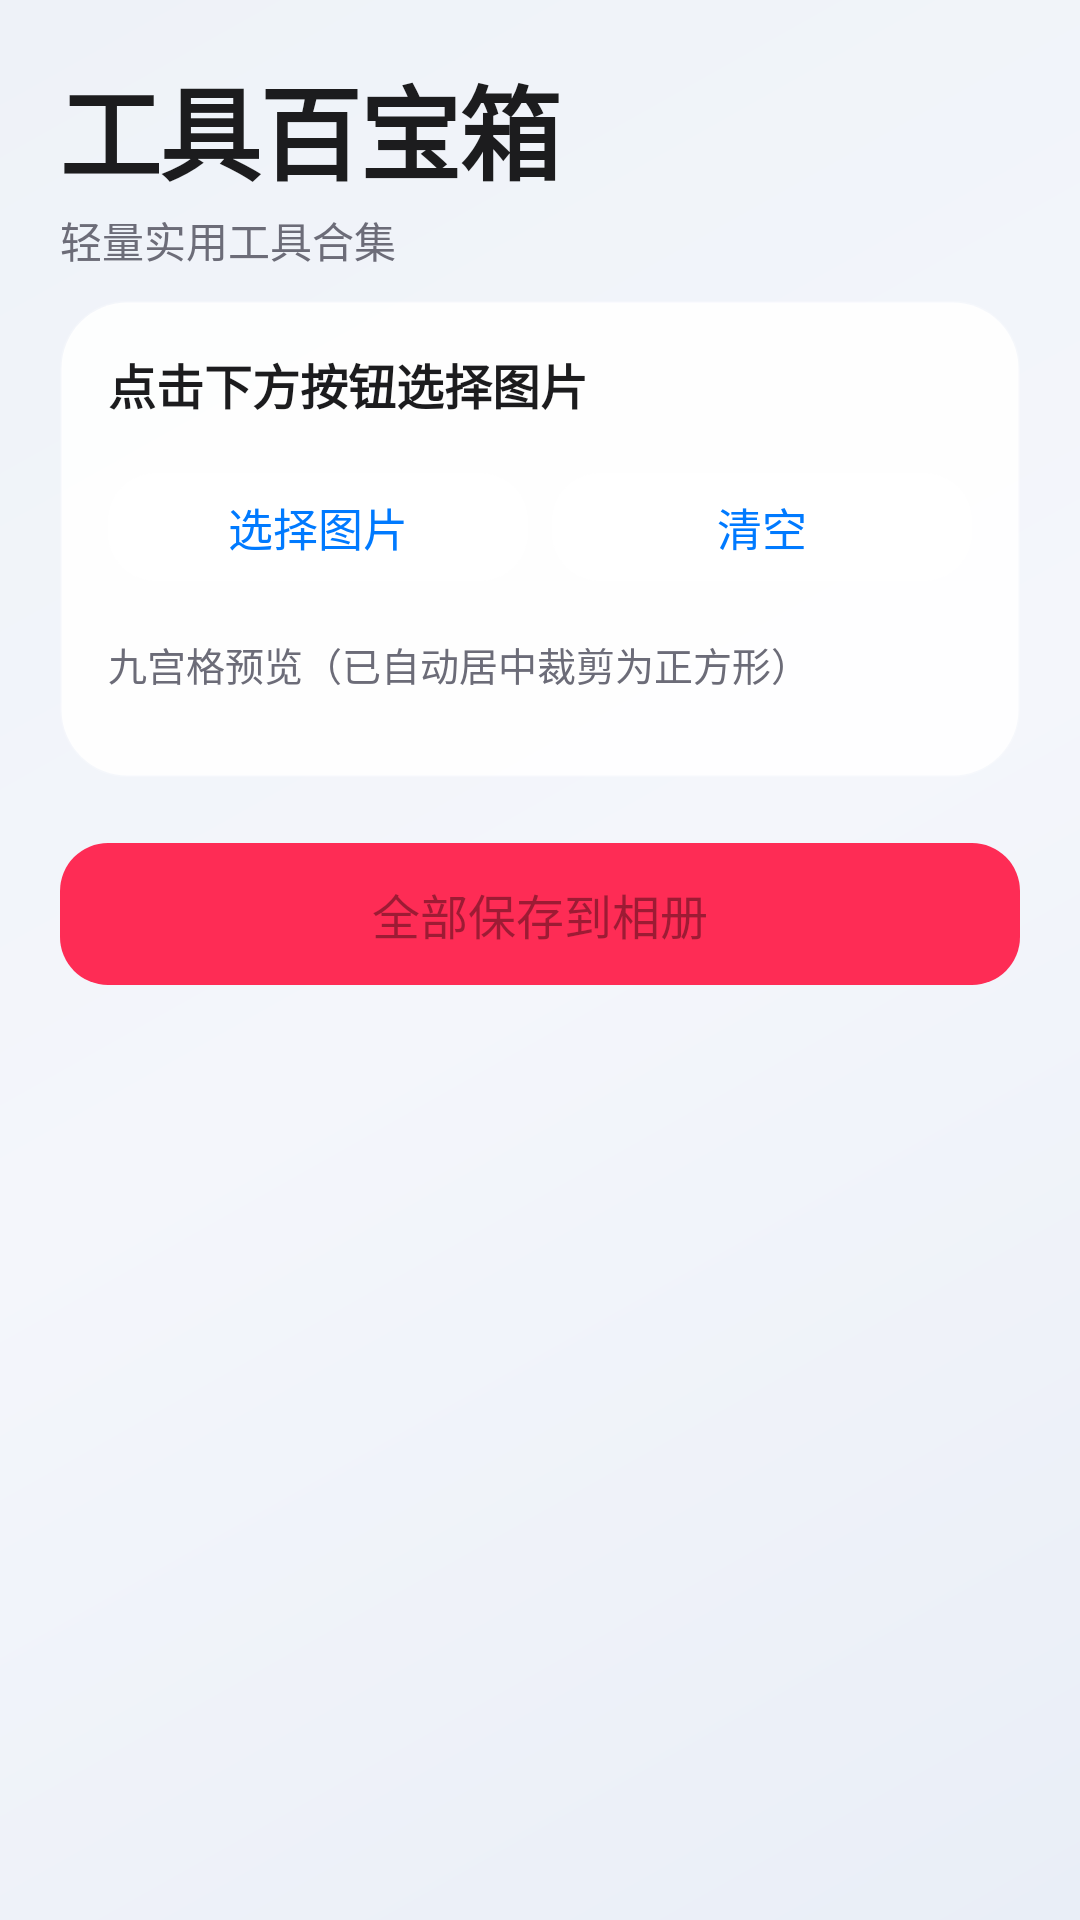

Android layout source for this screen:
<!-- AndroidManifest.xml: application theme Theme.VideoDownloader -->
<!-- res/layout/activity_nine_grid.xml -->
<?xml version="1.0" encoding="utf-8"?>
<ScrollView xmlns:android="http://schemas.android.com/apk/res/android"
    xmlns:app="http://schemas.android.com/apk/res-auto"
    android:layout_width="match_parent"
    android:layout_height="match_parent"
    android:background="@drawable/ios_bg_gradient"
    android:fitsSystemWindows="true"
    android:fillViewport="true"
    android:scrollbars="none">

    <LinearLayout
        android:layout_width="match_parent"
        android:layout_height="wrap_content"
        android:orientation="vertical">

        
        <include
            android:id="@+id/ngHeader"
            layout="@layout/view_page_header" />

        <LinearLayout
            android:layout_width="match_parent"
            android:layout_height="wrap_content"
            android:orientation="vertical"
            android:paddingStart="@dimen/screen_side"
            android:paddingEnd="@dimen/screen_side"
            android:paddingBottom="@dimen/space_6">

            
            <LinearLayout
                android:layout_width="match_parent"
                android:layout_height="wrap_content"
                android:background="@drawable/ios_glass_card"
                android:orientation="vertical"
                android:padding="@dimen/glass_padding">

                <TextView
                    android:id="@+id/tvImageInfo"
                    android:layout_width="match_parent"
                    android:layout_height="wrap_content"
                    style="@style/Text.iOS.CardTitle"
                    android:text="@string/ng_input_label" />

                <LinearLayout
                    android:layout_width="match_parent"
                    android:layout_height="wrap_content"
                    android:orientation="horizontal"
                    android:layout_marginTop="@dimen/space_3">

                    <com.google.android.material.button.MaterialButton
                        android:id="@+id/btnPick"
                        style="@style/Widget.iOS.Button.Secondary"
                        android:layout_width="0dp"
                        android:layout_weight="1"
                        android:layout_height="wrap_content"
                        android:text="@string/ng_btn_pick" />

                    <com.google.android.material.button.MaterialButton
                        android:id="@+id/btnClear"
                        style="@style/Widget.iOS.Button.Secondary"
                        android:layout_width="0dp"
                        android:layout_weight="1"
                        android:layout_height="wrap_content"
                        android:layout_marginStart="@dimen/space_2"
                        android:text="@string/ng_btn_clear" />
                </LinearLayout>

                <TextView
                    android:layout_width="match_parent"
                    android:layout_height="wrap_content"
                    android:text="@string/ng_preview_hint"
                    android:textColor="@color/text_secondary"
                    android:textSize="13sp"
                    android:layout_marginTop="@dimen/space_3"
                    android:paddingBottom="@dimen/space_2" />

                
                <GridLayout
                    android:id="@+id/gridPreview"
                    android:layout_width="match_parent"
                    android:layout_height="wrap_content"
                    android:columnCount="3"
                    android:rowCount="3"
                    android:useDefaultMargins="true"
                    android:layout_marginTop="@dimen/space_1" />
            </LinearLayout>

            
            <com.google.android.material.button.MaterialButton
                android:id="@+id/btnSaveAll"
                style="@style/Widget.iOS.Button"
                android:layout_width="match_parent"
                android:layout_height="wrap_content"
                android:layout_marginTop="@dimen/space_4"
                android:text="@string/ng_btn_save_all"
                android:enabled="false"
                app:backgroundTint="@color/douyin_red" />

        </LinearLayout>
    </LinearLayout>
</ScrollView>
<!-- res/layout/view_page_header.xml (included above) -->
<?xml version="1.0" encoding="utf-8"?>
<LinearLayout xmlns:android="http://schemas.android.com/apk/res/android"
    xmlns:tools="http://schemas.android.com/tools"
    android:layout_width="match_parent"
    android:layout_height="wrap_content"
    android:orientation="vertical"
    android:paddingStart="@dimen/screen_side"
    android:paddingEnd="@dimen/screen_side"
    android:paddingTop="18dp"
    android:paddingBottom="10dp">

    <TextView
        android:id="@+id/pageTitle"
        style="@style/Text.iOS.LargeTitle"
        android:layout_width="wrap_content"
        android:layout_height="wrap_content"
        tools:text="工具百宝箱" />

    <TextView
        android:id="@+id/pageSubtitle"
        android:layout_width="wrap_content"
        android:layout_height="wrap_content"
        android:layout_marginTop="2dp"
        android:textColor="@color/text_secondary"
        android:textSize="14sp"
        tools:text="轻量实用工具合集" />
</LinearLayout>
<!-- resources referenced by this layout -->
<resources>
  <color name="douyin_red">#FE2C55</color>
  <color name="text_secondary">#FF6C6C78</color>
  <dimen name="glass_padding">16dp</dimen>
  <dimen name="screen_side">20dp</dimen>
  <dimen name="space_1">4dp</dimen>
  <dimen name="space_2">8dp</dimen>
  <dimen name="space_3">12dp</dimen>
  <dimen name="space_4">16dp</dimen>
  <dimen name="space_6">24dp</dimen>
  <!-- drawable ios_bg_gradient (drawable) -->
  <?xml version="1.0" encoding="utf-8"?>
  <shape xmlns:android="http://schemas.android.com/apk/res/android"
      android:shape="rectangle">
      <gradient
          android:angle="135"
          android:startColor="@color/bg_gradient_top"
          android:centerColor="@color/bg_gradient_center"
          android:endColor="@color/bg_gradient_bottom"
          android:type="linear" />
  </shape>
  <!-- drawable ios_glass_card (drawable) -->
  <?xml version="1.0" encoding="utf-8"?>
  <shape xmlns:android="http://schemas.android.com/apk/res/android"
      android:shape="rectangle">
      <solid android:color="@color/glass_fill" />
      <corners android:radius="22dp" />
      <stroke
          android:width="1dp"
          android:color="@color/glass_stroke" />
  </shape>
  <string name="ng_btn_clear">清空</string>
  <string name="ng_btn_pick">选择图片</string>
  <string name="ng_btn_save_all">全部保存到相册</string>
  <string name="ng_input_label">点击下方按钮选择图片</string>
  <string name="ng_preview_hint">九宫格预览（已自动居中裁剪为正方形）</string>
  <style name="Text.iOS.CardTitle" parent="@android:style/TextAppearance">
          <item name="android:textSize">16sp</item>
          <item name="android:textStyle">bold</item>
          <item name="android:textColor">@color/text_primary</item>
      </style>
  <style name="Text.iOS.LargeTitle" parent="@android:style/TextAppearance">
          <item name="android:textSize">34sp</item>
          <item name="android:textStyle">bold</item>
          <item name="android:textColor">@color/text_primary</item>
          <item name="android:letterSpacing">-0.02</item>
      </style>
  <style name="Widget.iOS.Button" parent="Widget.MaterialComponents.Button">
          <item name="cornerRadius">@dimen/control_corner</item>
          <item name="android:textAllCaps">false</item>
          <item name="android:textSize">16sp</item>
          <item name="android:letterSpacing">0</item>
          <item name="android:fontFamily">sans-serif-medium</item>
          <item name="android:paddingTop">12dp</item>
          <item name="android:paddingBottom">12dp</item>
          <item name="android:minHeight">@dimen/touch_target_min</item>
          <item name="elevation">0dp</item>
          <item name="rippleColor">@color/ds_ripple_primary</item>
      </style>
  <color name="bg_gradient_top">#FFE9EEF7</color>
  <color name="bg_gradient_center">#FFF4F6FB</color>
  <color name="bg_gradient_bottom">#FFEEF2F8</color>
  <color name="glass_fill">#E6FFFFFF</color>
  <color name="glass_stroke">#33FFFFFF</color>
  <color name="text_primary">#FF1C1C1E</color>
  <dimen name="control_corner">16dp</dimen>
  <dimen name="touch_target_min">48dp</dimen>
  <color name="ds_ripple_primary">#33007AFF</color>
  <color name="ios_blue">#007AFF</color>
  <color name="glass_fill_strong">#F2FFFFFF</color>
  <color name="ios_indigo">#5856D6</color>
  <color name="white">#FFFFFFFF</color>
  <color name="ios_cyan">#32ADE6</color>
  <color name="ios_red">#FF3B30</color>
  <style name="Widget.iOS.EditText" parent="Widget.AppCompat.EditText">
          <item name="android:background">@drawable/ios_glass_field</item>
          <item name="android:textColor">@color/text_primary</item>
          <item name="android:textColorHint">@color/text_tertiary</item>
          <item name="android:textSize">15sp</item>
          <item name="android:padding">14dp</item>
      </style>
  <color name="text_tertiary">#FF9A9AA4</color>
</resources>
